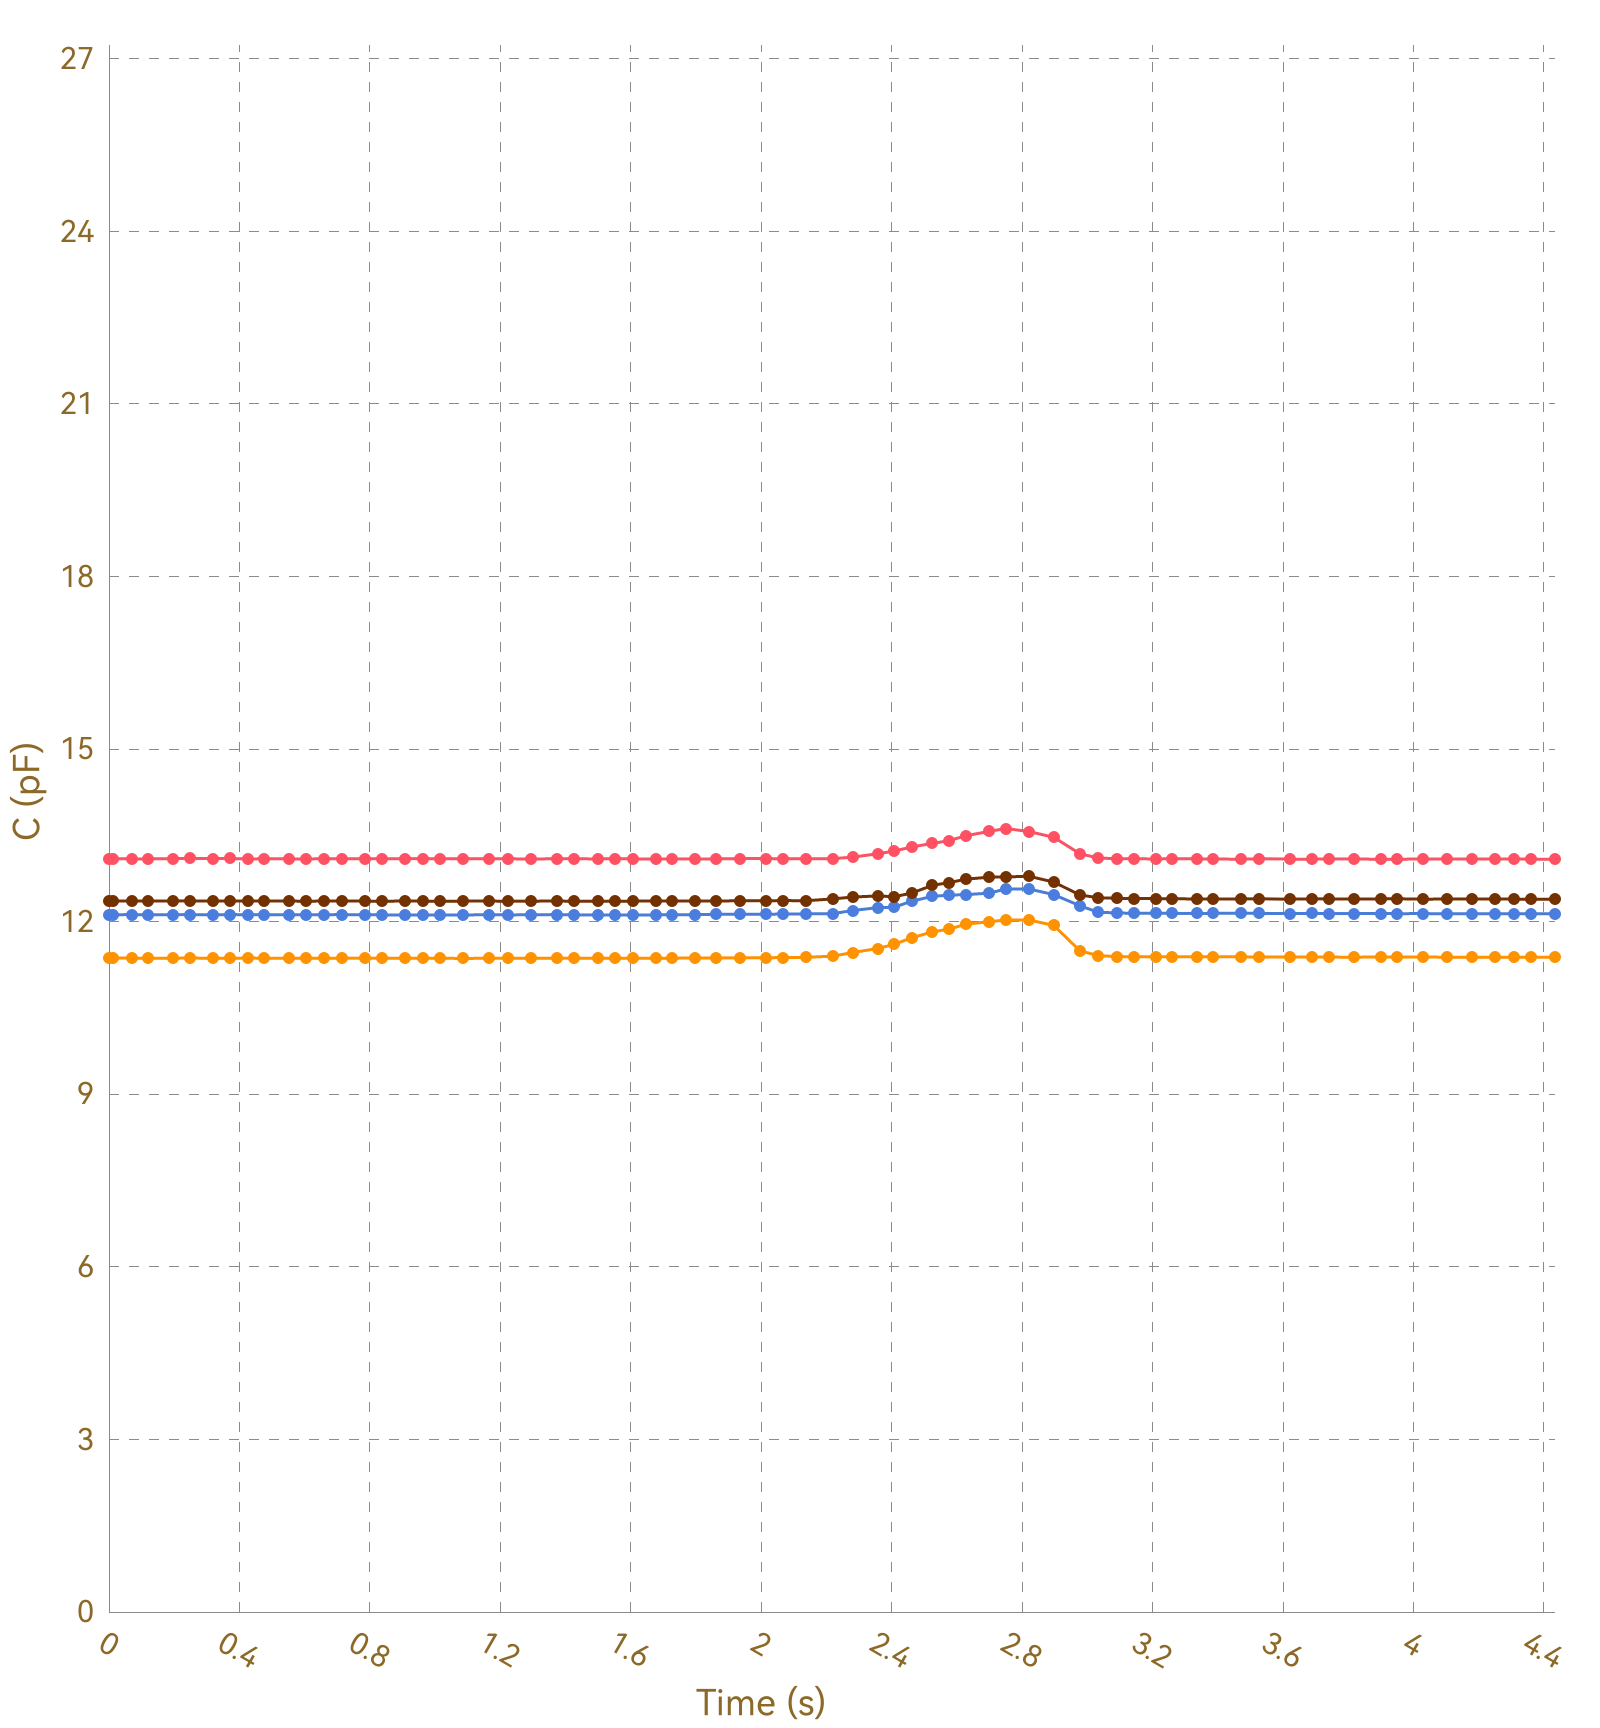

Values plotted in this chart, from the file beside it:
, Ch1, , Ch2, , Ch3, , Ch4, , Ch5, , Ch6, , Ch7, , Ch8, 
Time (s), C (pF), ΔC/C0 (%), C (pF), ΔC/C0 (%), C (pF), ΔC/C0 (%), C (pF), ΔC/C0 (%), C (pF), ΔC/C0 (%), C (pF), ΔC/C0 (%), C (pF), ΔC/C0 (%), C (pF), ΔC/C0 (%)
0.013, 13.09, 0.0000, 11.37, 0.0000, 12.12, 0.0000, 12.36, 0.0000, OL, OL, OL, OL, OL, OL, 0.0000, 0.0000
0.015, 13.09, 0.0000, 11.37, 0.0000, 12.12, 0.0000, 12.36, 0.0000, OL, OL, OL, OL, OL, OL, 0.0000, 0.0000
0.040, 13.09, 0.0000, 11.37, 0.0000, 12.12, 0.0000, 12.36, 0.0000, OL, OL, OL, OL, OL, OL, 0.0000, 0.0000
0.043, 13.1, 0.0000, 11.37, 0.0000, 12.12, 0.0000, 12.36, 0.0000, OL, OL, OL, OL, OL, OL, 0.0000, 0.0000
0.048, 13.09, 0.0000, 11.37, 0.0000, 12.12, 0.0000, 12.36, 0.0000, OL, OL, OL, OL, OL, OL, 0.0000, 0.0000
0.070, 13.1, 0.0000, 11.37, 0.0000, 12.12, 0.0000, 12.36, 0.0000, OL, OL, OL, OL, OL, OL, 0.0000, 0.0000
0.072, 13.1, 0.0000, 11.37, 0.0000, 12.12, 0.0000, 12.36, 0.0000, OL, OL, OL, OL, OL, OL, 0.0000, 0.0000
0.078, 13.09, 0.0000, 11.37, 0.0000, 12.12, 0.0000, 12.36, 0.0000, OL, OL, OL, OL, OL, OL, 0.0000, 0.0000
0.081, 13.09, 0.0000, 11.37, 0.0000, 12.12, 0.0000, 12.36, 0.0000, OL, OL, OL, OL, OL, OL, 0.0000, 0.0000
0.084, 13.1, 0.0000, 11.37, 0.0000, 12.12, 0.0000, 12.35, 0.0000, OL, OL, OL, OL, OL, OL, 0.0000, 0.0000
0.087, 13.09, 0.0000, 11.37, 0.0000, 12.12, 0.0000, 12.36, 0.0000, OL, OL, OL, OL, OL, OL, 0.0000, 0.0000
0.117, 13.09, 0.0000, 11.37, 0.0000, 12.12, 0.0000, 12.36, 0.0000, OL, OL, OL, OL, OL, OL, 0.0000, 0.0000
0.121, 13.09, 0.0000, 11.37, 0.0000, 12.12, 0.0000, 12.36, 0.0000, OL, OL, OL, OL, OL, OL, 0.0000, 0.0000
0.123, 13.09, 0.0000, 11.36, 0.0000, 12.12, 0.0000, 12.36, 0.0000, OL, OL, OL, OL, OL, OL, 0.0000, 0.0000
0.126, 13.09, 0.0000, 11.37, 0.0000, 12.12, 0.0000, 12.36, 0.0000, OL, OL, OL, OL, OL, OL, 0.0000, 0.0000
0.157, 13.09, 0.0000, 11.37, 0.0000, 12.12, 0.0000, 12.36, 0.0000, OL, OL, OL, OL, OL, OL, 0.0000, 0.0000
0.160, 13.1, 0.0000, 11.36, 0.0000, 12.12, 0.0000, 12.36, 0.0000, OL, OL, OL, OL, OL, OL, 0.0000, 0.0000
0.162, 13.09, 0.0000, 11.37, 0.0000, 12.12, 0.0000, 12.36, 0.0000, OL, OL, OL, OL, OL, OL, 0.0000, 0.0000
0.195, 13.09, 0.0000, 11.36, 0.0000, 12.12, 0.0000, 12.36, 0.0000, OL, OL, OL, OL, OL, OL, 0.0000, 0.0000
0.198, 13.09, 0.0000, 11.36, 0.0000, 12.13, 0.0000, 12.36, 0.0000, OL, OL, OL, OL, OL, OL, 0.0000, 0.0000
0.201, 13.09, 0.0000, 11.36, 0.0000, 12.13, 0.0000, 12.36, 0.0000, OL, OL, OL, OL, OL, OL, 0.0000, 0.0000
0.207, 13.1, 0.0000, 11.37, 0.0000, 12.12, 0.0000, 12.36, 0.0000, OL, OL, OL, OL, OL, OL, 0.0000, 0.0000
0.209, 13.09, 0.0000, 11.36, 0.0000, 12.12, 0.0000, 12.36, 0.0000, OL, OL, OL, OL, OL, OL, 0.0000, 0.0000
0.239, 13.09, 0.0000, 11.37, 0.0000, 12.12, 0.0000, 12.36, 0.0000, OL, OL, OL, OL, OL, OL, 0.0000, 0.0000
0.242, 13.1, 0.0000, 11.36, 0.0000, 12.12, 0.0000, 12.36, 0.0000, OL, OL, OL, OL, OL, OL, 0.0000, 0.0000
0.244, 13.1, 0.0000, 11.36, 0.0000, 12.12, 0.0000, 12.36, 0.0000, OL, OL, OL, OL, OL, OL, 0.0000, 0.0000
0.247, 13.1, 0.0000, 11.37, 0.0000, 12.12, 0.0000, 12.36, 0.0000, OL, OL, OL, OL, OL, OL, 0.0000, 0.0000
0.277, 13.09, 0.0000, 11.36, 0.0000, 12.12, 0.0000, 12.36, 0.0000, OL, OL, OL, OL, OL, OL, 0.0000, 0.0000
0.281, 13.09, 0.0000, 11.36, 0.0000, 12.12, 0.0000, 12.36, 0.0000, OL, OL, OL, OL, OL, OL, 0.0000, 0.0000
0.283, 13.1, 0.0000, 11.36, 0.0000, 12.12, 0.0000, 12.36, 0.0000, OL, OL, OL, OL, OL, OL, 0.0000, 0.0000
0.286, 13.1, 0.0000, 11.37, 0.0000, 12.12, 0.0000, 12.36, 0.0000, OL, OL, OL, OL, OL, OL, 0.0000, 0.0000
0.320, 13.1, 0.0000, 11.37, 0.0000, 12.12, 0.0000, 12.36, 0.0000, OL, OL, OL, OL, OL, OL, 0.0000, 0.0000
0.323, 13.09, 0.0000, 11.37, 0.0000, 12.12, 0.0000, 12.36, 0.0000, OL, OL, OL, OL, OL, OL, 0.0000, 0.0000
0.326, 13.1, 0.0000, 11.37, 0.0000, 12.12, 0.0000, 12.36, 0.0000, OL, OL, OL, OL, OL, OL, 0.0000, 0.0000
0.332, 13.1, 0.0000, 11.36, 0.0000, 12.12, 0.0000, 12.36, 0.0000, OL, OL, OL, OL, OL, OL, 0.0000, 0.0000
0.365, 13.09, 0.0000, 11.36, 0.0000, 12.12, 0.0000, 12.36, 0.0000, OL, OL, OL, OL, OL, OL, 0.0000, 0.0000
0.368, 13.09, 0.0000, 11.37, 0.0000, 12.12, 0.0000, 12.36, 0.0000, OL, OL, OL, OL, OL, OL, 0.0000, 0.0000
0.371, 13.1, 0.0000, 11.36, 0.0000, 12.12, 0.0000, 12.36, 0.0000, OL, OL, OL, OL, OL, OL, 0.0000, 0.0000
0.384, 13.1, 0.0000, 11.37, 0.0000, 12.13, 0.0000, 12.36, 0.0000, OL, OL, OL, OL, OL, OL, 0.0000, 0.0000
0.387, 13.09, 0.0000, 11.37, 0.0000, 12.12, 0.0000, 12.36, 0.0000, OL, OL, OL, OL, OL, OL, 0.0000, 0.0000
0.389, 13.1, 0.0000, 11.36, 0.0000, 12.12, 0.0000, 12.36, 0.0000, OL, OL, OL, OL, OL, OL, 0.0000, 0.0000
0.393, 13.1, 0.0000, 11.36, 0.0000, 12.12, 0.0000, 12.36, 0.0000, OL, OL, OL, OL, OL, OL, 0.0000, 0.0000
0.425, 13.1, 0.0000, 11.36, 0.0000, 12.12, 0.0000, 12.36, 0.0000, OL, OL, OL, OL, OL, OL, 0.0000, 0.0000
0.431, 13.09, 0.0000, 11.37, 0.0000, 12.12, 0.0000, 12.36, 0.0000, OL, OL, OL, OL, OL, OL, 0.0000, 0.0000
0.433, 13.1, 0.0000, 11.37, 0.0000, 12.12, 0.0000, 12.36, 0.0000, OL, OL, OL, OL, OL, OL, 0.0000, 0.0000
0.438, 13.09, 0.0000, 11.36, 0.0000, 12.12, 0.0000, 12.36, 0.0000, OL, OL, OL, OL, OL, OL, 0.0000, 0.0000
0.472, 13.09, 0.0000, 11.37, 0.0000, 12.12, 0.0000, 12.36, 0.0000, OL, OL, OL, OL, OL, OL, 0.0000, 0.0000
0.476, 13.09, 0.0000, 11.37, 0.0000, 12.12, 0.0000, 12.36, 0.0000, OL, OL, OL, OL, OL, OL, 0.0000, 0.0000
0.478, 13.09, 0.0000, 11.37, 0.0000, 12.13, 0.0000, 12.35, 0.0000, OL, OL, OL, OL, OL, OL, 0.0000, 0.0000
0.481, 13.09, 0.0000, 11.37, 0.0000, 12.12, 0.0000, 12.35, 0.0000, OL, OL, OL, OL, OL, OL, 0.0000, 0.0000
0.511, 13.09, 0.0000, 11.37, 0.0000, 12.12, 0.0000, 12.36, 0.0000, OL, OL, OL, OL, OL, OL, 0.0000, 0.0000
0.515, 13.09, 0.0000, 11.37, 0.0000, 12.12, 0.0000, 12.36, 0.0000, OL, OL, OL, OL, OL, OL, 0.0000, 0.0000
0.517, 13.09, 0.0000, 11.36, 0.0000, 12.12, 0.0000, 12.36, 0.0000, OL, OL, OL, OL, OL, OL, 0.0000, 0.0000
0.520, 13.09, 0.0000, 11.37, 0.0000, 12.12, 0.0000, 12.35, 0.0000, OL, OL, OL, OL, OL, OL, 0.0000, 0.0000
0.523, 13.09, 0.0000, 11.37, 0.0000, 12.12, 0.0000, 12.36, 0.0000, OL, OL, OL, OL, OL, OL, 0.0000, 0.0000
0.553, 13.09, 0.0000, 11.36, 0.0000, 12.12, 0.0000, 12.36, 0.0000, OL, OL, OL, OL, OL, OL, 0.0000, 0.0000
0.559, 13.1, 0.0000, 11.36, 0.0000, 12.12, 0.0000, 12.36, 0.0000, OL, OL, OL, OL, OL, OL, 0.0000, 0.0000
0.566, 13.09, 0.0000, 11.37, 0.0000, 12.12, 0.0000, 12.36, 0.0000, OL, OL, OL, OL, OL, OL, 0.0000, 0.0000
0.570, 13.09, 0.0000, 11.37, 0.0000, 12.12, 0.0000, 12.36, 0.0000, OL, OL, OL, OL, OL, OL, 0.0000, 0.0000
... 386 more rows
